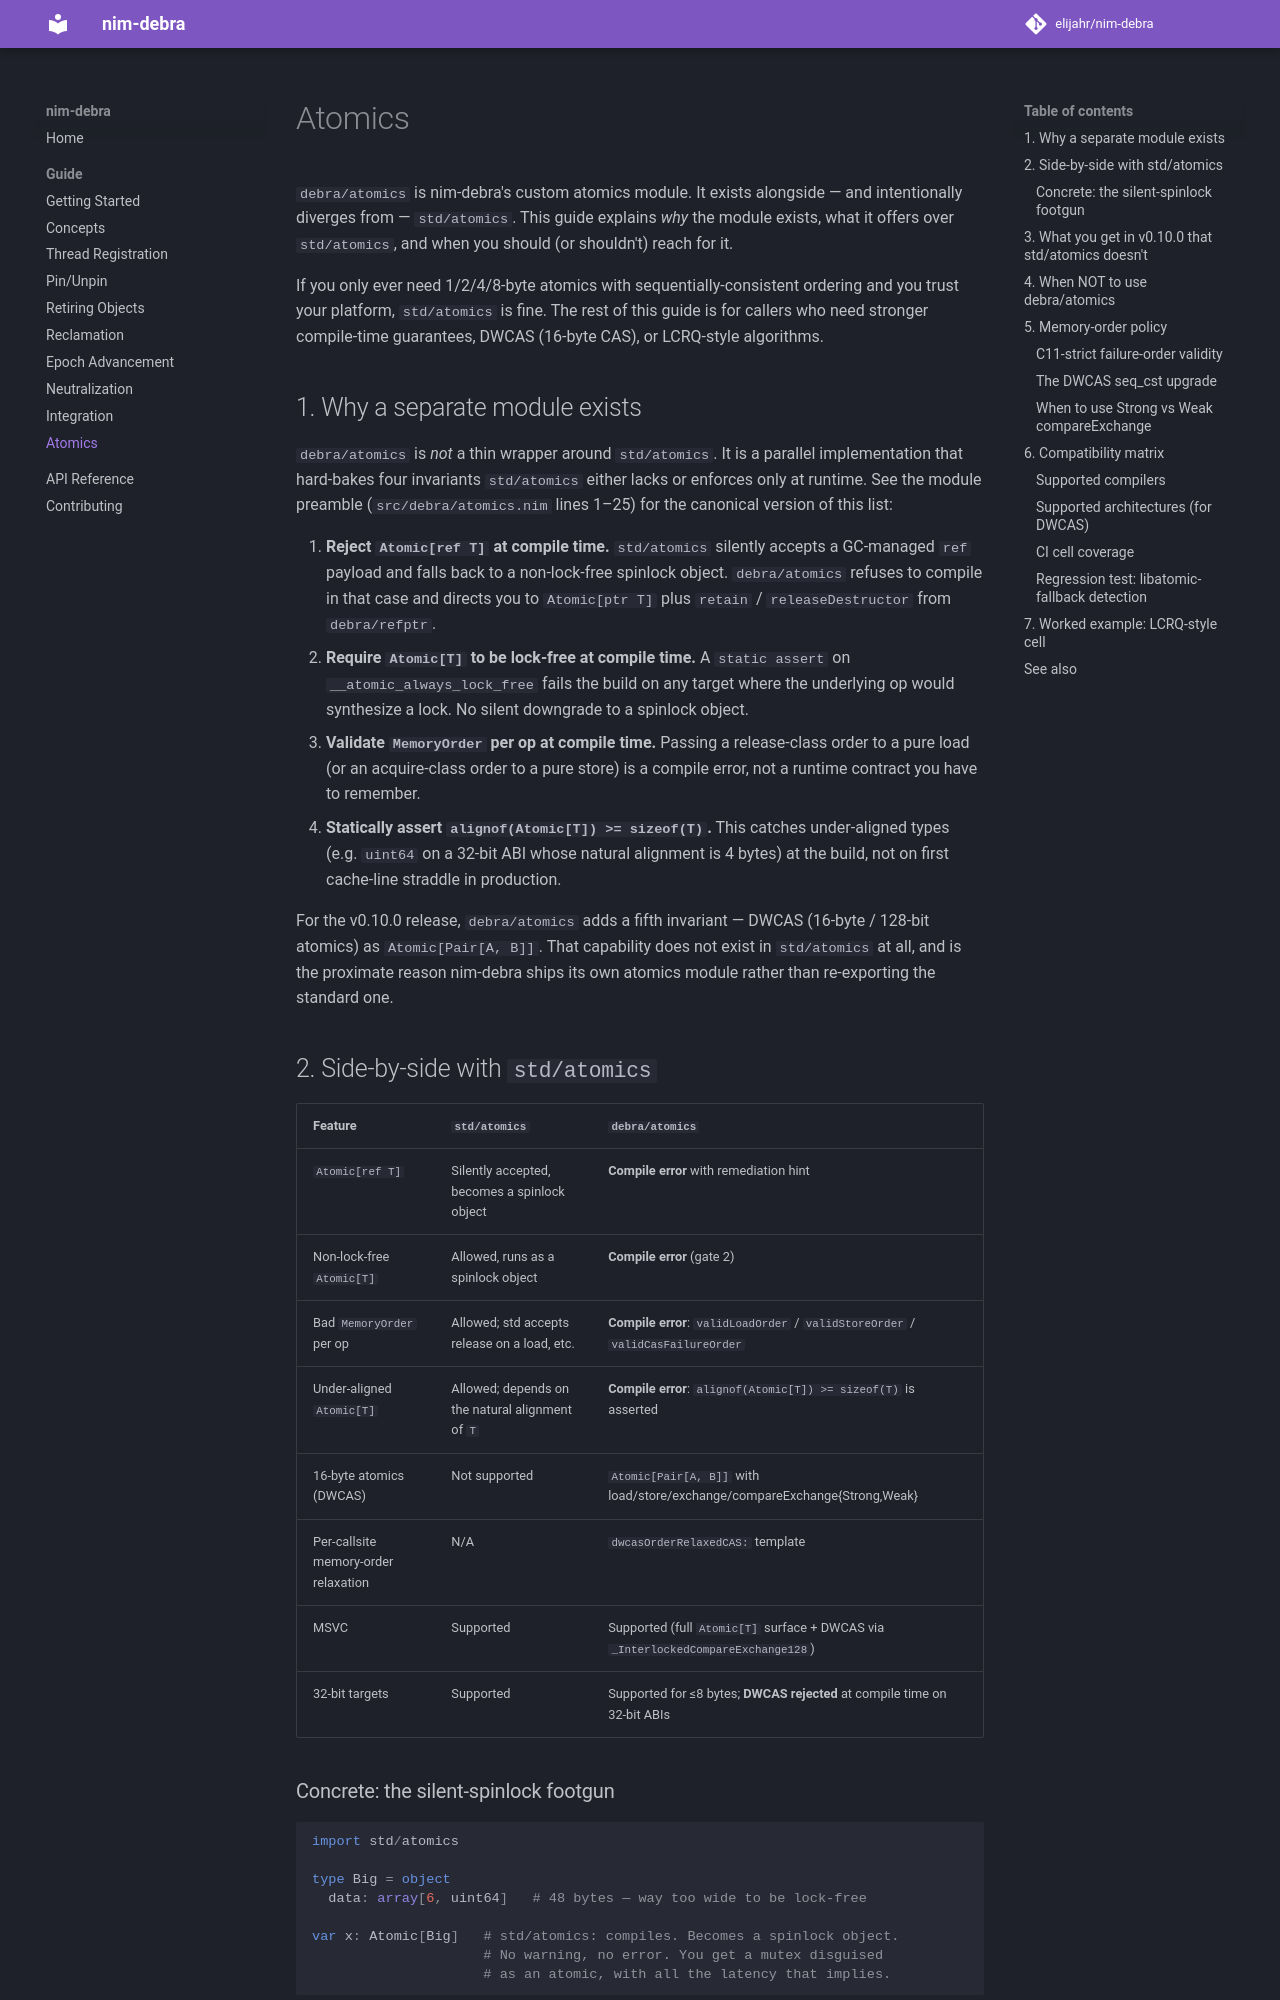

repository: elijahr/nim-debra · page: 0.11.0/guide/atomics/index.html · generator: mkdocs

# Atomics

`debra/atomics` is nim-debra's custom atomics module. It exists alongside —
and intentionally diverges from — `std/atomics`. This guide explains *why*
the module exists, what it offers over `std/atomics`, and when you should
(or shouldn't) reach for it.

If you only ever need 1/2/4/8-byte atomics with sequentially-consistent
ordering and you trust your platform, `std/atomics` is fine. The rest of
this guide is for callers who need stronger compile-time guarantees,
DWCAS (16-byte CAS), or LCRQ-style algorithms.

## 1. Why a separate module exists

`debra/atomics` is *not* a thin wrapper around `std/atomics`. It is a
parallel implementation that hard-bakes four invariants `std/atomics`
either lacks or enforces only at runtime. See the module preamble
(`src/debra/atomics.nim` lines 1–25) for the canonical version of this
list:

1. **Reject `Atomic[ref T]` at compile time.** `std/atomics` silently
   accepts a GC-managed `ref` payload and falls back to a non-lock-free
   spinlock object. `debra/atomics` refuses to compile in that case and
   directs you to `Atomic[ptr T]` plus `retain` / `releaseDestructor`
   from `debra/refptr`.
2. **Require `Atomic[T]` to be lock-free at compile time.** A
   `static assert` on `__atomic_always_lock_free` fails the build on
   any target where the underlying op would synthesize a lock. No
   silent downgrade to a spinlock object.
3. **Validate `MemoryOrder` per op at compile time.** Passing a
   release-class order to a pure load (or an acquire-class order to a
   pure store) is a compile error, not a runtime contract you have to
   remember.
4. **Statically assert `alignof(Atomic[T]) >= sizeof(T)`.** This catches
   under-aligned types (e.g. `uint64` on a 32-bit ABI whose natural
   alignment is 4 bytes) at the build, not on first cache-line straddle
   in production.

For the v0.10.0 release, `debra/atomics` adds a fifth invariant — DWCAS
(16-byte / 128-bit atomics) as `Atomic[Pair[A, B]]`. That capability
does not exist in `std/atomics` at all, and is the proximate reason
nim-debra ships its own atomics module rather than re-exporting the
standard one.

## 2. Side-by-side with `std/atomics`

| Feature                              | `std/atomics`                                                       | `debra/atomics`                                                                  |
| ------------------------------------ | ------------------------------------------------------------------- | -------------------------------------------------------------------------------- |
| `Atomic[ref T]`                      | Silently accepted, becomes a spinlock object                        | **Compile error** with remediation hint                                          |
| Non-lock-free `Atomic[T]`            | Allowed, runs as a spinlock object                                  | **Compile error** (gate 2)                                                       |
| Bad `MemoryOrder` per op             | Allowed; std accepts release on a load, etc.                        | **Compile error**: `validLoadOrder` / `validStoreOrder` / `validCasFailureOrder` |
| Under-aligned `Atomic[T]`            | Allowed; depends on the natural alignment of `T`                    | **Compile error**: `alignof(Atomic[T]) >= sizeof(T)` is asserted                 |
| 16-byte atomics (DWCAS)              | Not supported                                                       | `Atomic[Pair[A, B]]` with load/store/exchange/compareExchange{Strong,Weak}       |
| Per-callsite memory-order relaxation | N/A                                                                 | `dwcasOrderRelaxedCAS:` template                                                 |
| MSVC                                 | Supported                                                           | Supported (full `Atomic[T]` surface + DWCAS via `_InterlockedCompareExchange128`) |
| 32-bit targets                       | Supported                                                           | Supported for ≤8 bytes; **DWCAS rejected** at compile time on 32-bit ABIs        |
